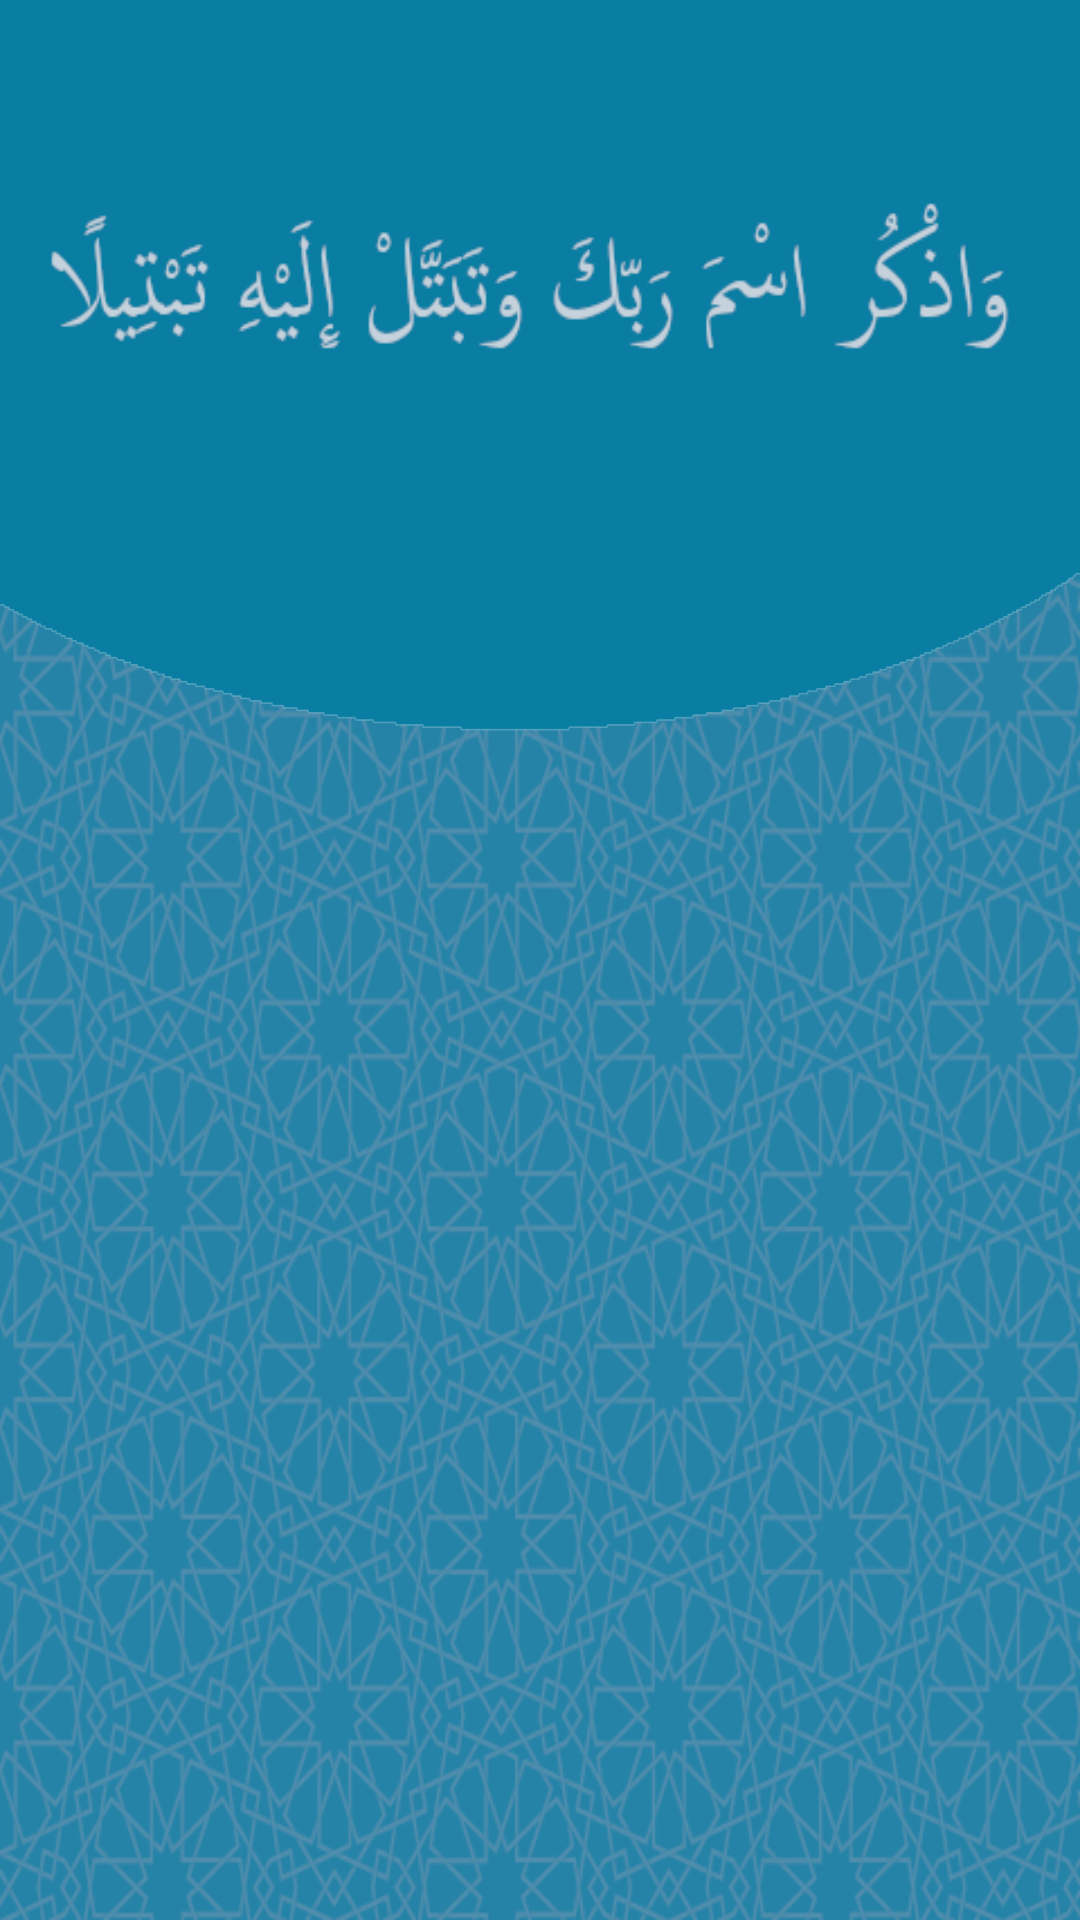

This screen was rendered from an Android layout file. Write that file and the resources it references.
<!-- AndroidManifest.xml: application theme AppTheme -->
<!-- res/layout/activity_splash.xml -->
<?xml version="1.0" encoding="utf-8"?>
<RelativeLayout
        xmlns:android="http://schemas.android.com/apk/res/android"
        xmlns:tools="http://schemas.android.com/tools"
        xmlns:app="http://schemas.android.com/apk/res-auto"
        android:layout_width="match_parent"
        android:layout_height="match_parent"
        tools:context=".splash">
    <LinearLayout android:layout_width="match_parent"
                  android:layout_height="wrap_content"
                  android:id="@+id/ssp2"
                  android:orientation="vertical"
    >
        <ImageView android:layout_width="match_parent"
                   android:id="@+id/sp2"
                   android:layout_height="match_parent"
                   android:background="@drawable/backgroundnewsss"/>
    </LinearLayout>

<LinearLayout android:layout_width="match_parent"
              android:layout_height="wrap_content"
android:id="@+id/ssp1"
              android:orientation="vertical"
>
    <ImageView android:layout_width="match_parent"
               android:id="@+id/sp1"
                          android:background="@drawable/backgroundupp"

               android:layout_height="match_parent"
              />

</LinearLayout>



</RelativeLayout>
<!-- resources referenced by this layout -->
<resources>
  <!-- drawable backgroundnewsss: png bitmap (drawable, 223251 bytes) -->
  <!-- drawable backgroundupp: png bitmap (drawable, 15691 bytes) -->
  <style name="AppTheme" parent="Theme.AppCompat.Light.DarkActionBar">
          
          <item name="colorPrimary">@color/colorPrimary</item>
          <item name="colorPrimaryDark">@color/colorPrimaryDark</item>
          <item name="colorAccent">@color/colorAccent</item>
  
      </style>
  <color name="colorPrimary">#3F51B5</color>
  <color name="colorPrimaryDark">#303F9F</color>
  <color name="colorAccent">#000000</color>
</resources>
